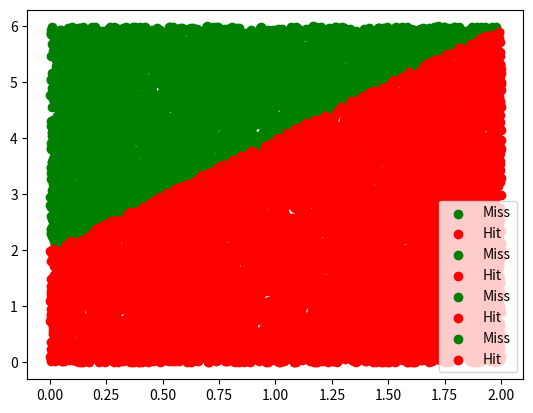

The matplotlib source for this figure:
# -*- coding: utf-8 -*-
"""Assignment_02_ii.ipynb

Automatically generated by Colaboratory.

Original file is located at
    https://colab.research.google.com/<link-removed>
"""

import random
import math
import matplotlib.pyplot as plt
random.seed(0)

n=[100,1000,5000,10000]
h1=[]
h2=[]
m1=[]
m2=[]
area_list=[]
length=len(n)
area_square=12  #square area: length*width
j=0
for i in range(length):
  trials=n[j]
  j=j+1
  hits=0
  h1.clear()
  h2.clear()
  m1.clear()
  m2.clear()

  for k in range(trials):
    x=random.uniform(0,2)
    y=random.uniform(0,6)
    y1=2*x+2
    if y<=y1:
      hits=hits+1
      h1.append(x)
      h2.append(y)
    else:
      m1.append(x)
      m2.append(y)
      
  
  area=(hits/trials)*area_square  #calculate area
  print("value of trials",trials)
  print("Area :",area)
  #area_list.append(area)    # collect area value in area list 

  #Scatter
  print("Scatter :")
  plt.scatter(m1, m2, label = "Miss",color="Green")
  plt.scatter(h1, h2, label = "Hit",color="Red")
  plt.legend()
  plt.show()